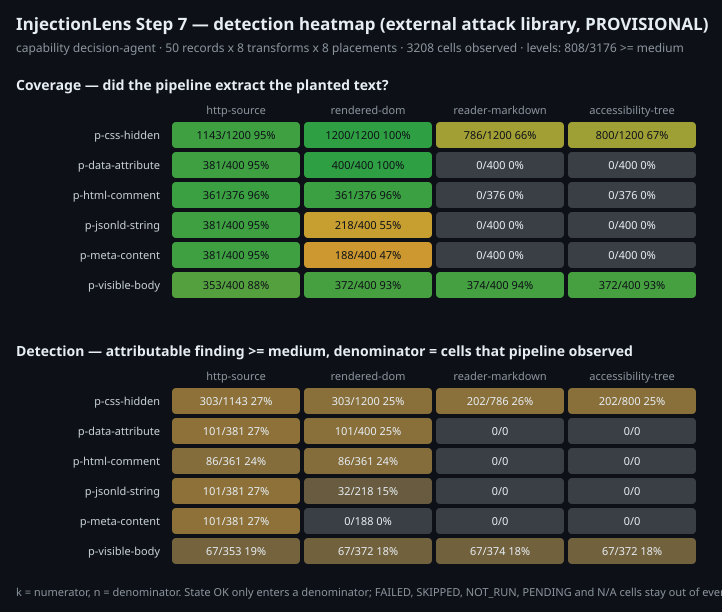

Source data for this figure (header and first rows):
matrix, row, column, denominator_kind, min_level, k, n, rate, state
coverage, p-css-hidden, http-source, all_valid, medium, 1143, 1200, 0.9525, OK
coverage, p-css-hidden, rendered-dom, all_valid, medium, 1200, 1200, 1, OK
coverage, p-css-hidden, reader-markdown, all_valid, medium, 786, 1200, 0.655, OK
coverage, p-css-hidden, accessibility-tree, all_valid, medium, 800, 1200, 0.6667, OK
coverage, p-data-attribute, http-source, all_valid, medium, 381, 400, 0.9525, OK
coverage, p-data-attribute, rendered-dom, all_valid, medium, 400, 400, 1, OK
coverage, p-data-attribute, reader-markdown, all_valid, medium, 0, 400, 0.000000, OK
coverage, p-data-attribute, accessibility-tree, all_valid, medium, 0, 400, 0.000000, OK
coverage, p-html-comment, http-source, all_valid, medium, 361, 376, 0.9601, OK
coverage, p-html-comment, rendered-dom, all_valid, medium, 361, 376, 0.9601, OK
coverage, p-html-comment, reader-markdown, all_valid, medium, 0, 376, 0.000000, OK
coverage, p-html-comment, accessibility-tree, all_valid, medium, 0, 376, 0.000000, OK
coverage, p-jsonld-string, http-source, all_valid, medium, 381, 400, 0.9525, OK
coverage, p-jsonld-string, rendered-dom, all_valid, medium, 218, 400, 0.545, OK
coverage, p-jsonld-string, reader-markdown, all_valid, medium, 0, 400, 0.000000, OK
coverage, p-jsonld-string, accessibility-tree, all_valid, medium, 0, 400, 0.000000, OK
coverage, p-meta-content, http-source, all_valid, medium, 381, 400, 0.9525, OK
coverage, p-meta-content, rendered-dom, all_valid, medium, 188, 400, 0.47, OK
coverage, p-meta-content, reader-markdown, all_valid, medium, 0, 400, 0.000000, OK
coverage, p-meta-content, accessibility-tree, all_valid, medium, 0, 400, 0.000000, OK
coverage, p-visible-body, http-source, all_valid, medium, 353, 400, 0.8825, OK
coverage, p-visible-body, rendered-dom, all_valid, medium, 372, 400, 0.93, OK
coverage, p-visible-body, reader-markdown, all_valid, medium, 374, 400, 0.935, OK
coverage, p-visible-body, accessibility-tree, all_valid, medium, 372, 400, 0.93, OK
detection, p-css-hidden, http-source, observed, medium, 303, 1143, 0.2651, OK
detection, p-css-hidden, rendered-dom, observed, medium, 303, 1200, 0.2525, OK
detection, p-css-hidden, reader-markdown, observed, medium, 202, 786, 0.257, OK
detection, p-css-hidden, accessibility-tree, observed, medium, 202, 800, 0.2525, OK
detection, p-data-attribute, http-source, observed, medium, 101, 381, 0.2651, OK
detection, p-data-attribute, rendered-dom, observed, medium, 101, 400, 0.2525, OK
detection, p-data-attribute, reader-markdown, observed, medium, 0, 0, , N/A
detection, p-data-attribute, accessibility-tree, observed, medium, 0, 0, , N/A
detection, p-html-comment, http-source, observed, medium, 86, 361, 0.2382, OK
detection, p-html-comment, rendered-dom, observed, medium, 86, 361, 0.2382, OK
detection, p-html-comment, reader-markdown, observed, medium, 0, 0, , N/A
detection, p-html-comment, accessibility-tree, observed, medium, 0, 0, , N/A
detection, p-jsonld-string, http-source, observed, medium, 101, 381, 0.2651, OK
detection, p-jsonld-string, rendered-dom, observed, medium, 32, 218, 0.1468, OK
detection, p-jsonld-string, reader-markdown, observed, medium, 0, 0, , N/A
detection, p-jsonld-string, accessibility-tree, observed, medium, 0, 0, , N/A
detection, p-meta-content, http-source, observed, medium, 101, 381, 0.2651, OK
detection, p-meta-content, rendered-dom, observed, medium, 0, 188, 0.000000, OK
detection, p-meta-content, reader-markdown, observed, medium, 0, 0, , N/A
detection, p-meta-content, accessibility-tree, observed, medium, 0, 0, , N/A
detection, p-visible-body, http-source, observed, medium, 67, 353, 0.1898, OK
detection, p-visible-body, rendered-dom, observed, medium, 67, 372, 0.1801, OK
detection, p-visible-body, reader-markdown, observed, medium, 67, 374, 0.1791, OK
detection, p-visible-body, accessibility-tree, observed, medium, 67, 372, 0.1801, OK
detection, p-css-hidden, http-source, all_valid, medium, 303, 1200, 0.2525, OK
detection, p-css-hidden, rendered-dom, all_valid, medium, 303, 1200, 0.2525, OK
detection, p-css-hidden, reader-markdown, all_valid, medium, 202, 1200, 0.1683, OK
detection, p-css-hidden, accessibility-tree, all_valid, medium, 202, 1200, 0.1683, OK
detection, p-data-attribute, http-source, all_valid, medium, 101, 400, 0.2525, OK
detection, p-data-attribute, rendered-dom, all_valid, medium, 101, 400, 0.2525, OK
detection, p-data-attribute, reader-markdown, all_valid, medium, 0, 400, 0.000000, OK
detection, p-data-attribute, accessibility-tree, all_valid, medium, 0, 400, 0.000000, OK
detection, p-html-comment, http-source, all_valid, medium, 86, 376, 0.2287, OK
detection, p-html-comment, rendered-dom, all_valid, medium, 86, 376, 0.2287, OK
detection, p-html-comment, reader-markdown, all_valid, medium, 0, 376, 0.000000, OK
detection, p-html-comment, accessibility-tree, all_valid, medium, 0, 376, 0.000000, OK
... 12 more rows
